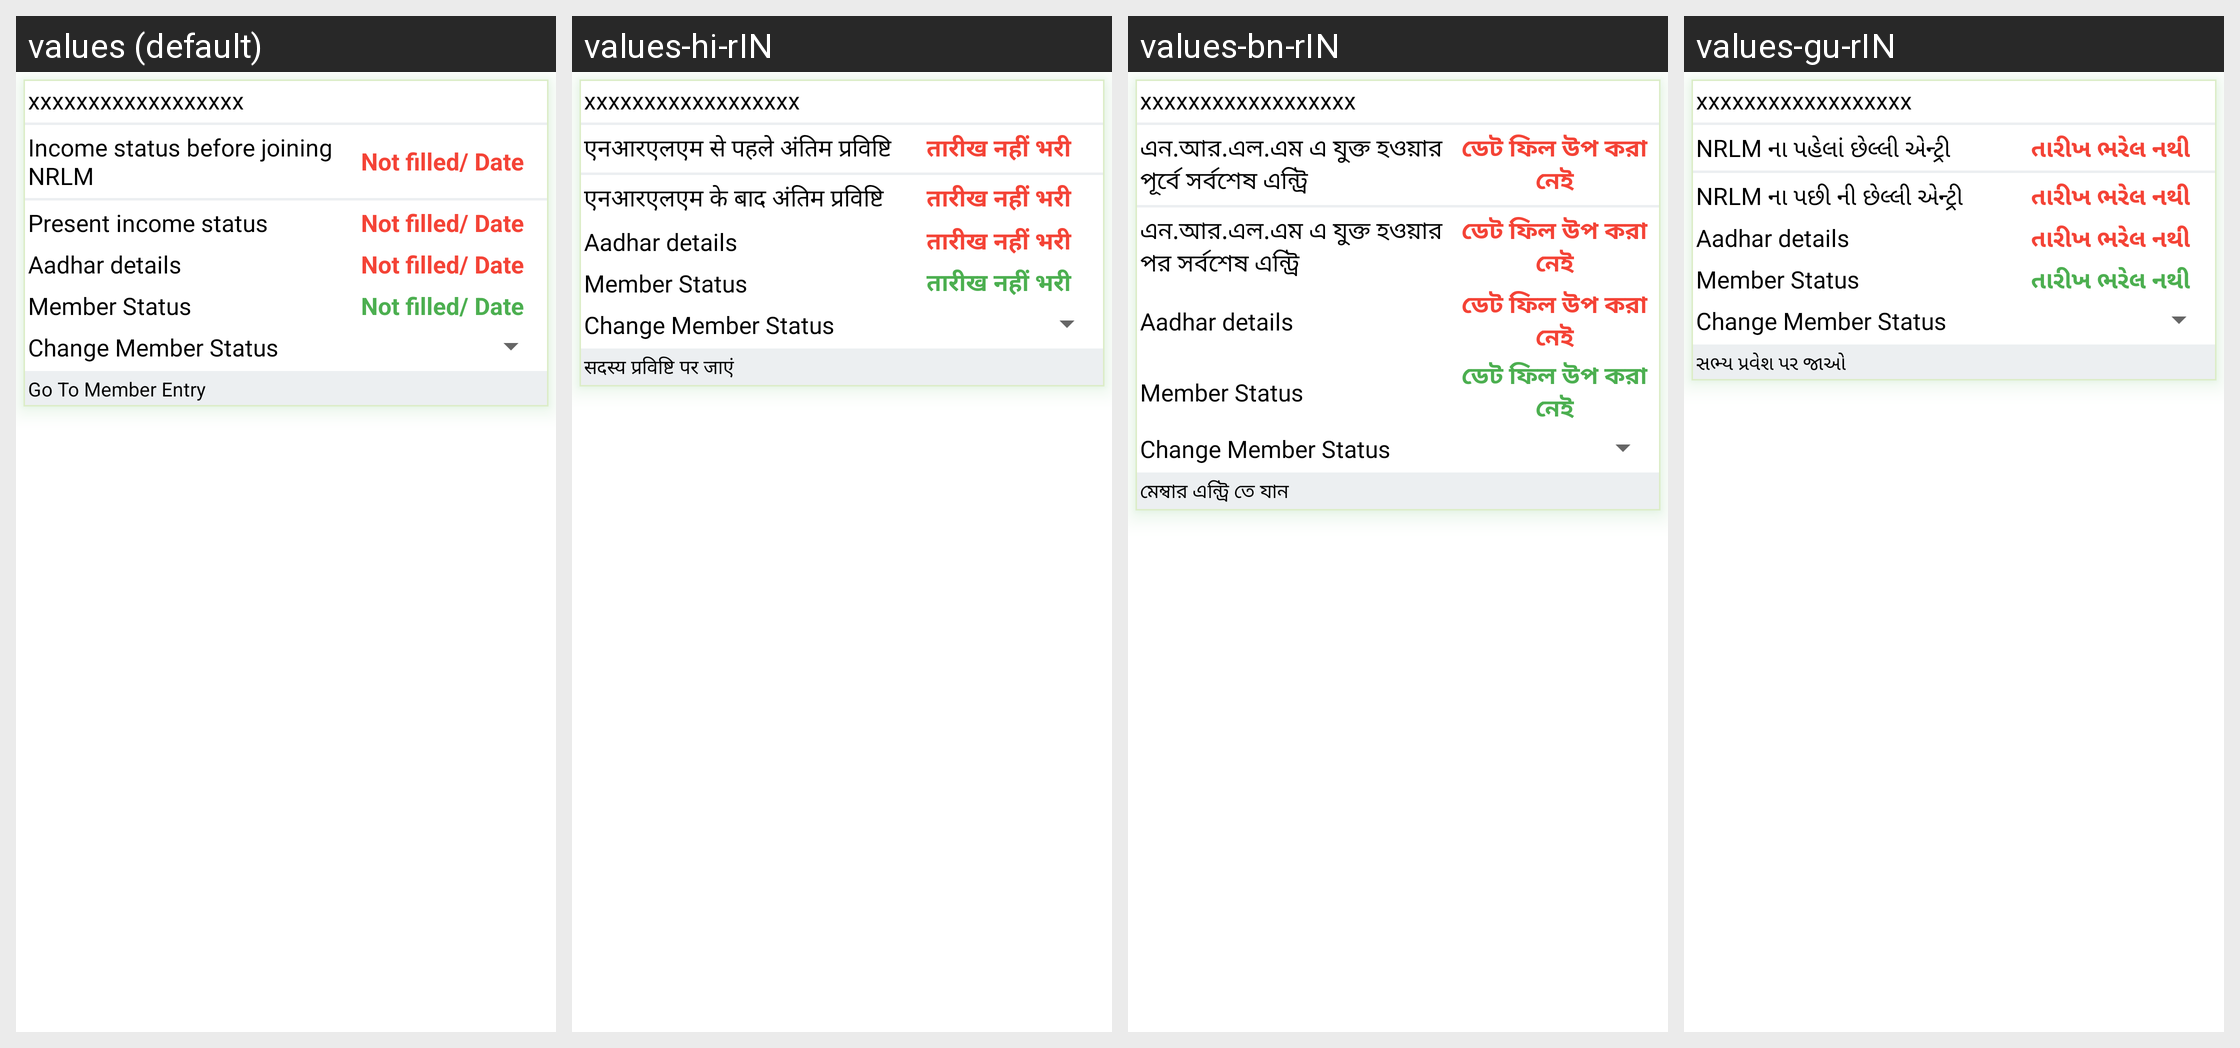

The same Android screen rendered under several of its app's locales, left to right. List the strings drawn on it with the default value and each locale's translation.
Android screen res/layout/custom_shg_member_layout.xml rendered under 4 locales, left to right: values (default), values-hi-rIN, values-bn-rIN, values-gu-rIN. Device: Nexus 5 (rendered at 1080×1920; each locale shown at half size, 540×960, under a caption strip naming it); theme Theme.LakhpatiKisaan.
Other locales in the repository, not shown: values-as-rIN, values-ba-rIN, values-guj-rIN, values-kn-rIN, values-ma-rIN, values-mi-rIN, values-ml-rIN, values-or-rIN, values-ta-rIN, values-te-rIN.
Strings drawn on this screen, with the default value and each locale's value (text and hints the layout hard-codes, and strings that could not be matched under every locale, appear in the picture but are not listed):

last_entry_before_nrlm
  values: Income status before joining NRLM
  values-hi-rIN: एनआरएलएम से पहले अंतिम प्रविष्टि
  values-bn-rIN: এন.আর.এল.এম এ যুক্ত হওয়ার পূর্বে সর্বশেষ এন্ট্রি
  values-gu-rIN: NRLM ના પહેલાં છેલ્લી એન્ટ્રી

no_field_date
  values: Not filled/ Date
  values-hi-rIN: तारीख नहीं भरी
  values-bn-rIN: ডেট ফিল উপ করা নেই
  values-gu-rIN: તારીખ ભરેલ નથી

last_entry_after_nrlm
  values: Present income status
  values-hi-rIN: एनआरएलएम के बाद अंतिम प्रविष्टि
  values-bn-rIN: এন.আর.এল.এম এ যুক্ত হওয়ার পর সর্বশেষ এন্ট্রি
  values-gu-rIN: NRLM ના પછી ની છેલ્લી એન્ટ્રી

go_to_member_entry
  values: Go To Member Entry
  values-hi-rIN: सदस्य प्रविष्टि पर जाएं
  values-bn-rIN: মেম্বার এন্ট্রি তে যান
  values-gu-rIN: સભ્ય પ્રવેશ પર જાઓ
